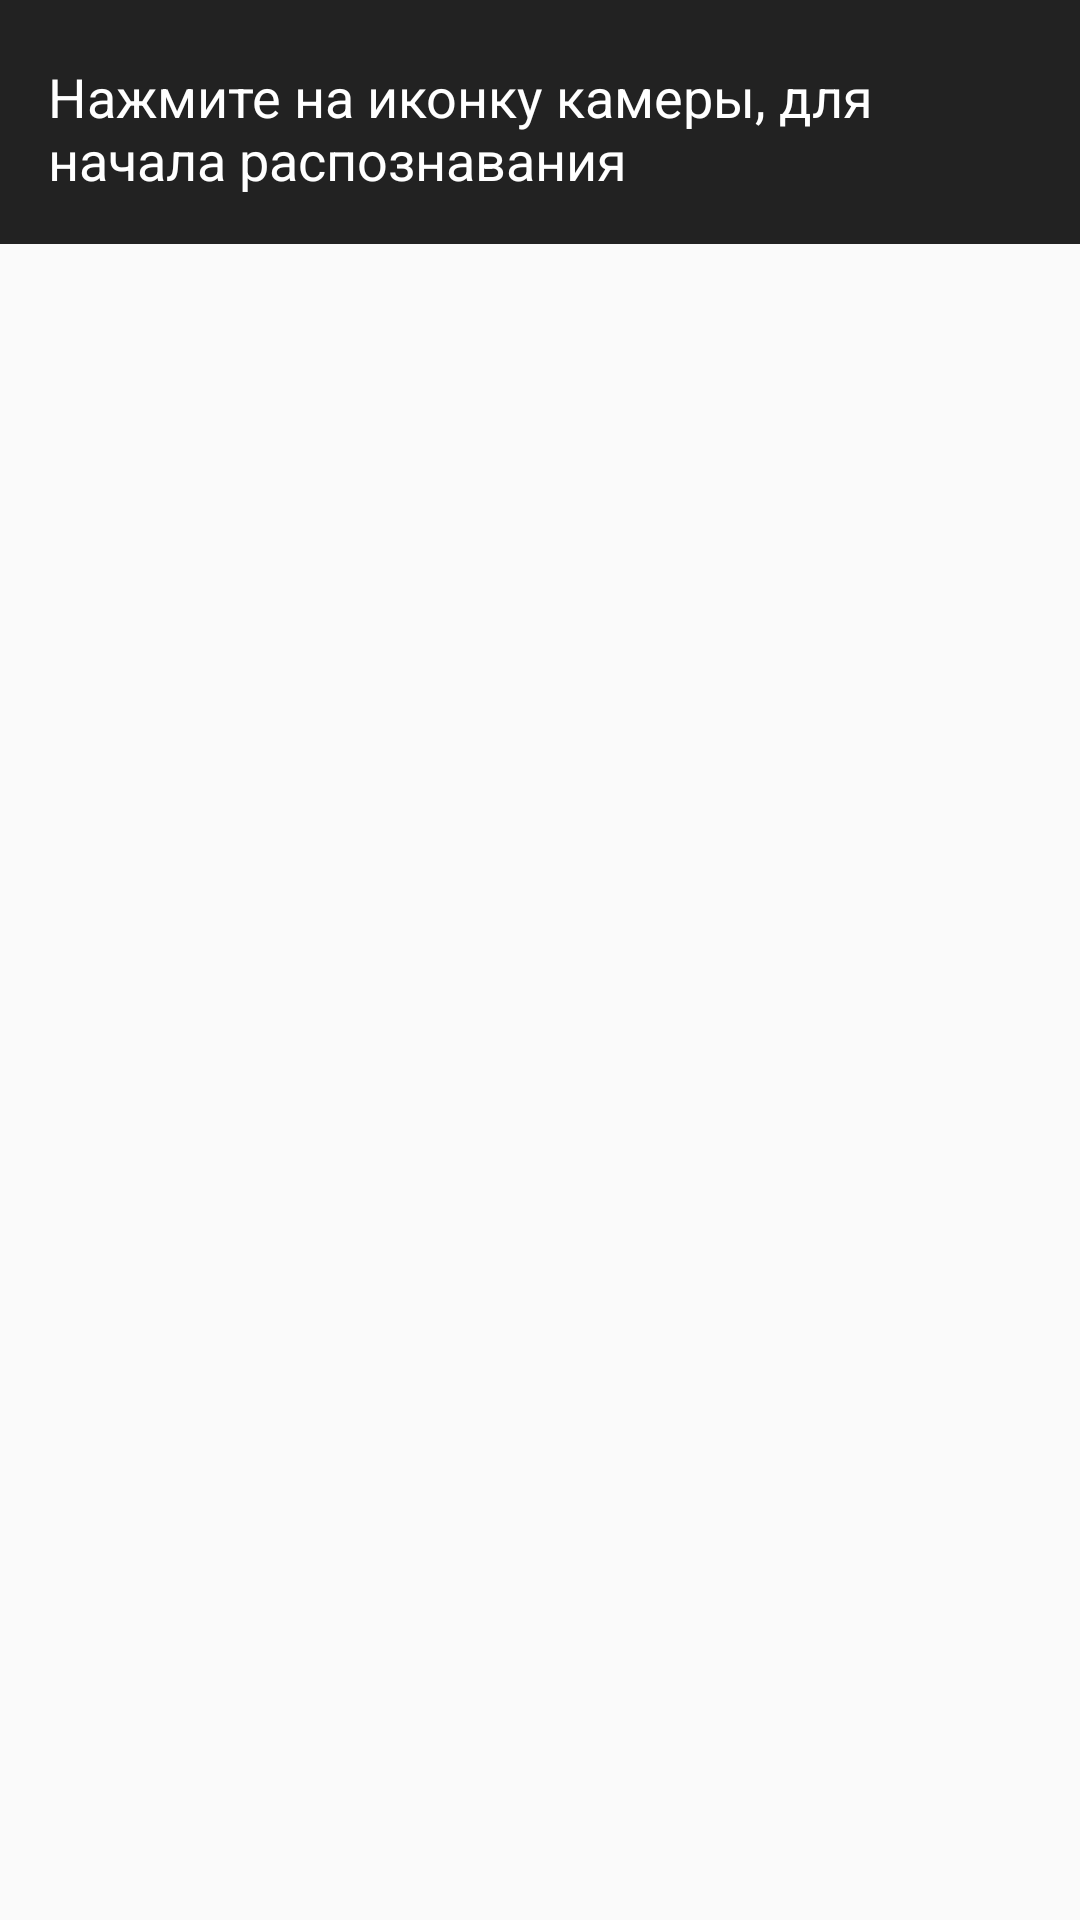

Here is an Android app screen rendered from its layout file. Give the layout XML and the strings, colors and styles it references.
<!-- AndroidManifest.xml: application theme AppTheme -->
<!-- res/layout/content_scrolling.xml -->
<?xml version="1.0" encoding="utf-8"?>
<android.support.v4.widget.NestedScrollView xmlns:android="http://schemas.android.com/apk/res/android"
    xmlns:app="http://schemas.android.com/apk/res-auto"
    xmlns:tools="http://schemas.android.com/tools"
    android:layout_width="match_parent"
    android:layout_height="match_parent"
    app:layout_behavior="@string/appbar_scrolling_view_behavior"
    tools:context="com.example.imagereq.ScrollingActivity"
    tools:showIn="@layout/activity_scrolling">

    <TextView
        android:layout_width="wrap_content"
        android:layout_height="wrap_content"
        android:layout_margin="0dp"
        android:text="Нажмите на иконку камеры, для начала распознавания"
        android:id="@+id/description_text"
        android:textColor="#ffffff"
        android:background="#222222"
        android:textSize="18sp"
        android:paddingTop="20dp"
        android:paddingBottom="16dp"
        android:paddingLeft="16dp"
        android:paddingEnd="16dp"
        android:paddingRight="16dp"
        android:paddingStart="16dp" />

</android.support.v4.widget.NestedScrollView>
<!-- res/layout/activity_scrolling.xml (included above) -->
<?xml version="1.0" encoding="utf-8"?>
<android.support.design.widget.CoordinatorLayout xmlns:android="http://schemas.android.com/apk/res/android"
    xmlns:app="http://schemas.android.com/apk/res-auto"
    xmlns:tools="http://schemas.android.com/tools"
    android:layout_width="match_parent"
    android:layout_height="match_parent"
    android:fitsSystemWindows="true"
    tools:context="com.example.imagereq.ScrollingActivity"
    android:background="#222222"
    android:id="@+id/coordinator_layout">

    <android.support.design.widget.AppBarLayout
        android:id="@+id/app_bar"
        android:layout_width="match_parent"
        android:layout_height="@dimen/app_bar_height"
        android:fitsSystemWindows="true"
        android:theme="@style/AppTheme.AppBarOverlay"
        android:scaleType="fitXY"
        android:background="@color/colorPrimaryDarkAlpha">

        <android.support.design.widget.CollapsingToolbarLayout
            android:id="@+id/toolbar_layout"
            android:layout_width="match_parent"
            android:layout_height="match_parent"
            android:fitsSystemWindows="true"
            app:contentScrim="@color/colorPrimary"
            app:layout_scrollFlags="scroll|exitUntilCollapsed"
            app:statusBarScrim="?android:attr/colorControlHighlight">

            <ImageView
                android:layout_width="match_parent"
                android:layout_height="wrap_content"
                app:srcCompat="@color/colorPrimary"
                android:id="@+id/imageView"
                android:layout_weight="1"
                android:adjustViewBounds="true"
                android:scaleType="centerCrop"
                android:alpha="0.6" />

            <android.support.v7.widget.Toolbar
                android:id="@+id/toolbar"
                android:layout_width="match_parent"
                android:layout_height="?attr/actionBarSize"
                app:layout_collapseMode="pin"
                app:popupTheme="@style/AppTheme.PopupOverlay" />

        </android.support.design.widget.CollapsingToolbarLayout>
    </android.support.design.widget.AppBarLayout>

    <android.support.design.widget.FloatingActionButton
        android:id="@+id/fab"
        android:layout_width="wrap_content"
        android:layout_height="wrap_content"
        android:layout_margin="@dimen/fab_margin"
        app:layout_anchor="@id/app_bar"
        app:layout_anchorGravity="bottom|end"
        app:srcCompat="@mipmap/camera_icon"
        app:backgroundTint="@color/colorAccent" />

    <include layout="@layout/content_scrolling" />

    <ProgressBar
        style="?android:attr/progressBarStyle"
        android:layout_width="wrap_content"
        android:layout_height="wrap_content"
        android:id="@+id/progressBar"
        app:layout_anchorGravity="top|center_horizontal"
        android:layout_gravity="bottom|center_horizontal"
        android:layout_marginBottom="25dp"
        android:visibility="invisible" />

    <ImageView
        android:layout_width="match_parent"
        android:layout_height="match_parent"
        app:srcCompat="@drawable/background"
        android:id="@+id/full_image"
        android:background="#aa000000"
        android:scaleType="fitCenter"
        android:visibility="invisible" />

</android.support.design.widget.CoordinatorLayout>
<!-- resources referenced by this layout -->
<resources>
  <color name="colorAccent">#607D8B</color>
  <color name="colorPrimary">#FBC02D</color>
  <color name="colorPrimaryDarkAlpha">#a1ffeb3b</color>
  <!-- drawable background: png bitmap (drawable, 41744 bytes) -->
  <!-- mipmap camera_icon: png bitmap (mipmap-hdpi, 1283 bytes) -->
  <style name="AppTheme.AppBarOverlay" parent="ThemeOverlay.AppCompat.Dark.ActionBar" />
  <style name="AppTheme.PopupOverlay" parent="ThemeOverlay.AppCompat.Light" />
  <style name="AppTheme" parent="Theme.AppCompat.Light.DarkActionBar">
          
          <item name="colorPrimary">@color/colorPrimary</item>
          <item name="colorPrimaryDark">@color/colorPrimaryDark</item>
          <item name="colorAccent">@color/colorAccent</item>
      </style>
  <color name="colorPrimaryDark">#FFEB3B</color>
</resources>
